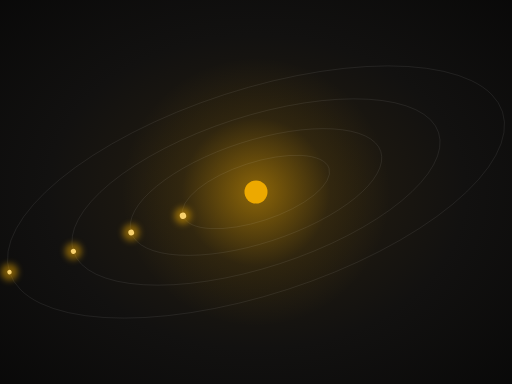
t = 0.00 s
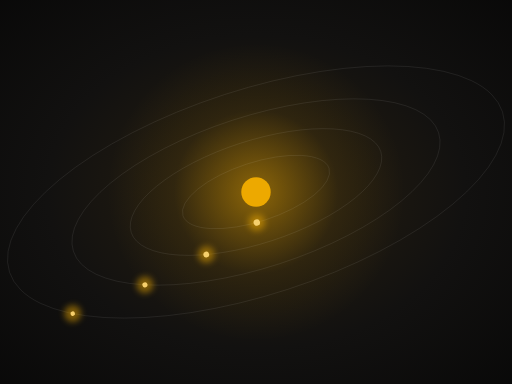
t = 1.80 s
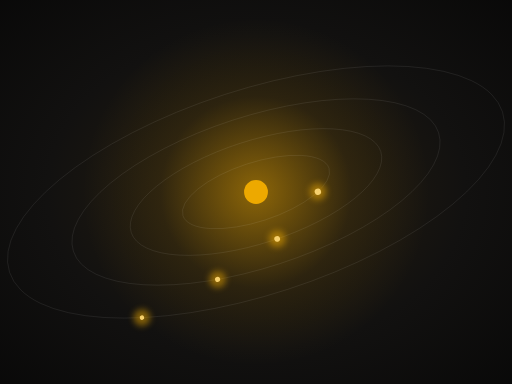
t = 3.38 s
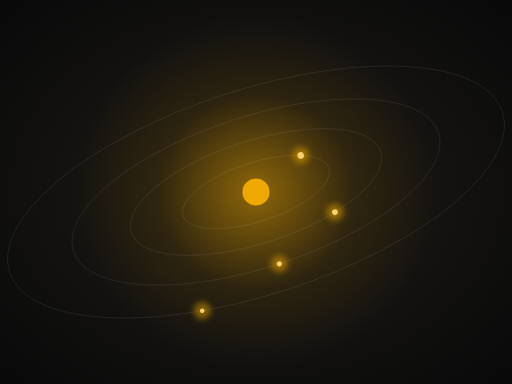
t = 4.75 s
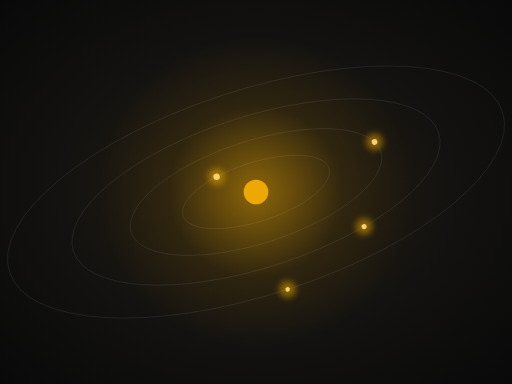
t = 6.75 s
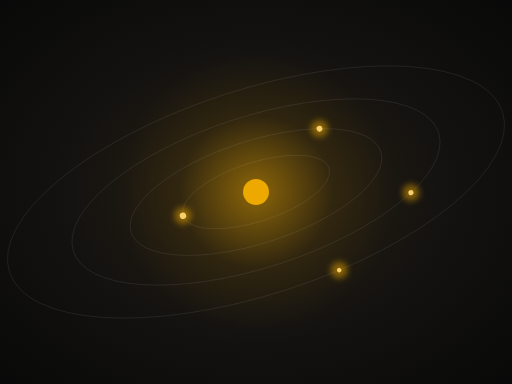
t = 8.00 s

The animated SVG that drew these frames (rendered in a browser with its animation timeline set to each time). Animation: 10 SMIL elements (animate=2,animateMotion=8); frames cover the first 8.00 s, repeats indefinitely.

<svg xmlns="http://www.w3.org/2000/svg" viewBox="0 0 800 600" preserveAspectRatio="xMidYMid slice"><defs><radialGradient id="f" cx=".5" cy=".5" r="85%"><stop offset="0" stop-color="#2a2110"/><stop offset=".48" stop-color="#121110"/><stop offset="1" stop-color="#050505"/></radialGradient><radialGradient id="h"><stop offset="0" stop-color="#EDA900" stop-opacity=".5"/><stop offset=".55" stop-color="#EDA900" stop-opacity=".08"/><stop offset="1" stop-color="#EDA900" stop-opacity="0"/></radialGradient><linearGradient id="l" x1="0" x2="1"><stop offset="0" stop-color="#EDA900" stop-opacity="0"/><stop offset=".55" stop-color="#EDA900"/><stop offset="1" stop-color="#fff1c7"/></linearGradient><filter id="g" x="-40%" y="-40%" width="180%" height="180%"><feGaussianBlur stdDeviation="5"/></filter></defs><rect width="800" height="600" fill="url(#f)"/><circle cx="400" cy="300" r="250" fill="url(#h)"><animate attributeName="r" values="210;280;210" dur="9s" repeatCount="indefinite" calcMode="spline" keySplines=".45 0 .55 1;.45 0 .55 1"/></circle><g transform="rotate(-18 400 300)"><ellipse cx="400" cy="300" rx="120" ry="46" fill="none" stroke="#fff" stroke-opacity=".11"/><circle r="5.0" fill="#fff4d2"><animateMotion dur="8s" repeatCount="indefinite" path="M280 300a120 46 0 1 0 240 0a120 46 0 1 0 -240 0"/></circle><circle r="13" fill="#EDA900" opacity=".5" filter="url(#g)"><animateMotion dur="8s" repeatCount="indefinite" path="M280 300a120 46 0 1 0 240 0a120 46 0 1 0 -240 0"/></circle></g><g transform="rotate(-18 400 300)"><ellipse cx="400" cy="300" rx="205" ry="80" fill="none" stroke="#fff" stroke-opacity=".11"/><circle r="4.5" fill="#fff4d2"><animateMotion dur="13s" repeatCount="indefinite" path="M195 300a205 80 0 1 0 410 0a205 80 0 1 0 -410 0"/></circle><circle r="13" fill="#EDA900" opacity=".5" filter="url(#g)"><animateMotion dur="13s" repeatCount="indefinite" path="M195 300a205 80 0 1 0 410 0a205 80 0 1 0 -410 0"/></circle></g><g transform="rotate(-18 400 300)"><ellipse cx="400" cy="300" rx="300" ry="118" fill="none" stroke="#fff" stroke-opacity=".11"/><circle r="4.0" fill="#fff4d2"><animateMotion dur="19s" repeatCount="indefinite" path="M100 300a300 118 0 1 0 600 0a300 118 0 1 0 -600 0"/></circle><circle r="13" fill="#EDA900" opacity=".5" filter="url(#g)"><animateMotion dur="19s" repeatCount="indefinite" path="M100 300a300 118 0 1 0 600 0a300 118 0 1 0 -600 0"/></circle></g><g transform="rotate(-18 400 300)"><ellipse cx="400" cy="300" rx="405" ry="160" fill="none" stroke="#fff" stroke-opacity=".11"/><circle r="3.5" fill="#fff4d2"><animateMotion dur="27s" repeatCount="indefinite" path="M-5 300a405 160 0 1 0 810 0a405 160 0 1 0 -810 0"/></circle><circle r="13" fill="#EDA900" opacity=".5" filter="url(#g)"><animateMotion dur="27s" repeatCount="indefinite" path="M-5 300a405 160 0 1 0 810 0a405 160 0 1 0 -810 0"/></circle></g><circle cx="400" cy="300" r="20" fill="#EDA900"><animate attributeName="r" values="18;23;18" dur="3.6s" repeatCount="indefinite"/></circle></svg>
